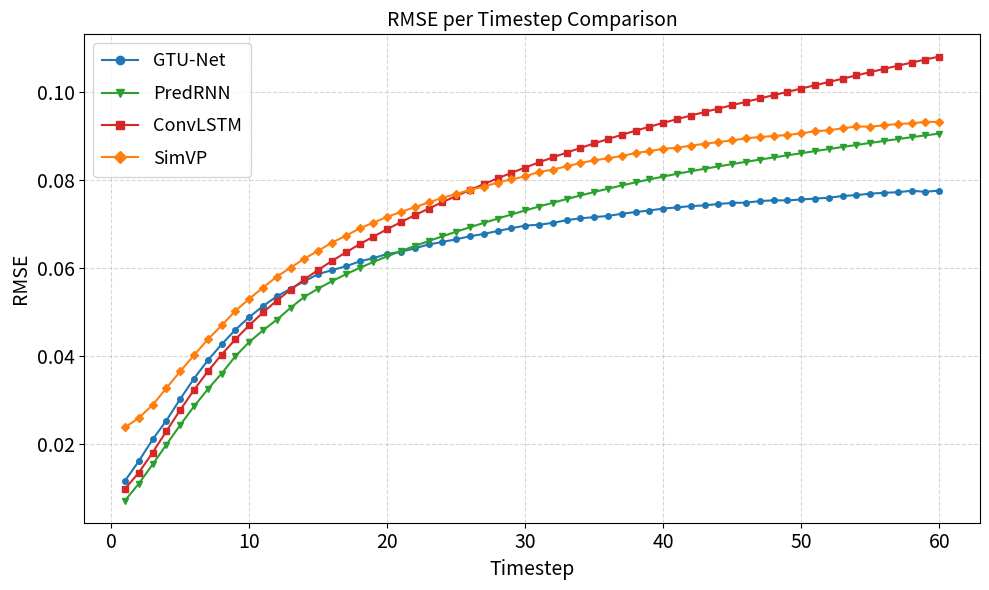

Write the Python code that produced this figure.
import matplotlib.pyplot as plt

# 数据定义
data = {
    "GTU-Net": ([
    0.01167, 0.01614, 0.02106, 0.02536, 0.03025, 0.0349, 0.03903, 0.04267, 0.04599, 0.04886,
    0.05136, 0.05357, 0.05531, 0.05699, 0.05863, 0.05952, 0.06039, 0.06151, 0.06226, 0.06318,
    0.0637, 0.06449, 0.06535, 0.06593, 0.06653, 0.06722, 0.06775, 0.06841, 0.06905, 0.06964,
    0.06984, 0.07026, 0.07088, 0.07129, 0.07157, 0.07184, 0.07233, 0.07272, 0.07307, 0.07352,
    0.07376, 0.07408, 0.07423, 0.07455, 0.0748, 0.07486, 0.07521, 0.07539, 0.07536, 0.07558,
    0.07577, 0.07597, 0.07637, 0.07656, 0.07691, 0.07708, 0.07723, 0.07755, 0.07732, 0.07760
], "#1f77b4", 'o'),
    "PredRNN": ([0.0072, 0.01104, 0.01539, 0.0199, 0.02434, 0.02858, 0.03248, 0.03604, 0.03997, 0.0432, 0.04585, 0.04827, 0.05097, 0.05348, 0.05533, 0.05702, 0.05858, 0.06003, 0.06138, 0.06266, 0.06387, 0.06502, 0.06613, 0.06721, 0.06825, 0.06927, 0.07026, 0.07123, 0.07217, 0.07308, 0.07397, 0.07483,
 0.07567, 0.07648, 0.07727, 0.07803, 0.07876, 0.07947, 0.08014, 0.08078, 0.0814, 0.08199,
 0.08255, 0.08309, 0.08362, 0.08413, 0.08463, 0.08512, 0.0856, 0.08608, 0.08656, 0.08703,
 0.0875, 0.08796, 0.08842, 0.08887, 0.0893, 0.08973, 0.09014, 0.09054], "#2ca02c", 'v'),
    "ConvLSTM": ([0.00987, 0.01352, 0.01809, 0.02295, 0.02776, 0.03232, 0.03652, 0.04035, 0.04383, 0.047, 0.04991, 0.0526, 0.05509, 0.05741, 0.05958, 0.06162, 0.06356, 0.0654, 0.06715, 0.06883, 0.07045, 0.072, 0.0735, 0.07496, 0.07637, 0.07774, 0.07907, 0.08037, 0.08162, 0.08283, 0.084, 0.08513, 0.08622, 0.08728, 0.08831, 0.0893, 0.09026, 0.09119, 0.0921, 0.09297, 0.09382, 0.09464, 0.09544, 0.09623, 0.097, 0.09776, 0.09852, 0.09927, 0.10002, 0.10077, 0.10152, 0.10226, 0.10301, 0.10376, 0.1045, 0.10524, 0.10596, 0.10667, 0.10736, 0.10804]
, "#d62728", 's'),
    "SimVP": ([0.0238, 0.02597, 0.02889, 0.03272, 0.03654, 0.04019, 0.04379, 0.04696, 0.05028, 0.05301, 0.05556, 0.05806, 0.06008, 0.06215, 0.06393, 0.0658, 0.06731, 0.06901, 0.07031, 0.07164, 0.07274, 0.07383, 0.07489, 0.07597, 0.07681, 0.07778, 0.07849, 0.07941, 0.08016, 0.08082, 0.08184, 0.08236, 0.08311, 0.08387, 0.08447, 0.08493, 0.08545, 0.08614, 0.08655, 0.0871, 0.08732, 0.08781, 0.08822, 0.08863, 0.08901, 0.08946, 0.08977, 0.08998, 0.09024, 0.09057, 0.09111, 0.09128, 0.09175, 0.09215, 0.09211, 0.09244, 0.09272, 0.09287, 0.09321, 0.09319]
, "#ff7f0e", 'D'),

}

# 绘图
plt.figure(figsize=(10, 6))
timesteps = list(range(1, len(next(iter(data.values()))[0]) + 1))

for name, (rmse, color, marker) in data.items():
    plt.plot(timesteps, rmse, label=name, color=color, marker=marker, markersize=4, linewidth=1.5)

# 图形美化


plt.xlabel("Timestep", fontsize=14)
plt.ylabel("RMSE", fontsize=14)
plt.gca().tick_params(axis='both', which='major', labelsize=14)
plt.title("RMSE per Timestep Comparison", fontsize=14)
plt.legend(
    markerscale=1.5,
    fontsize=13,
    frameon=True,
    borderpad=0.5,
    labelspacing=0.8
)
plt.grid(True, linestyle='--', alpha=0.5)
plt.tight_layout()

# 保存为 SVG 文件，DPI 对 SVG 无影响，但可以设置保存的细节
save_path = r'C:\Users\<user>\Desktop\fig_new\RMSE_comparison.svg'  # 使用原始字符串或双反斜杠
plt.savefig(save_path, format='svg', dpi=300)  # DPI 参数会影响文件的嵌入元素，但不会改变SVG图像本身
plt.show()
